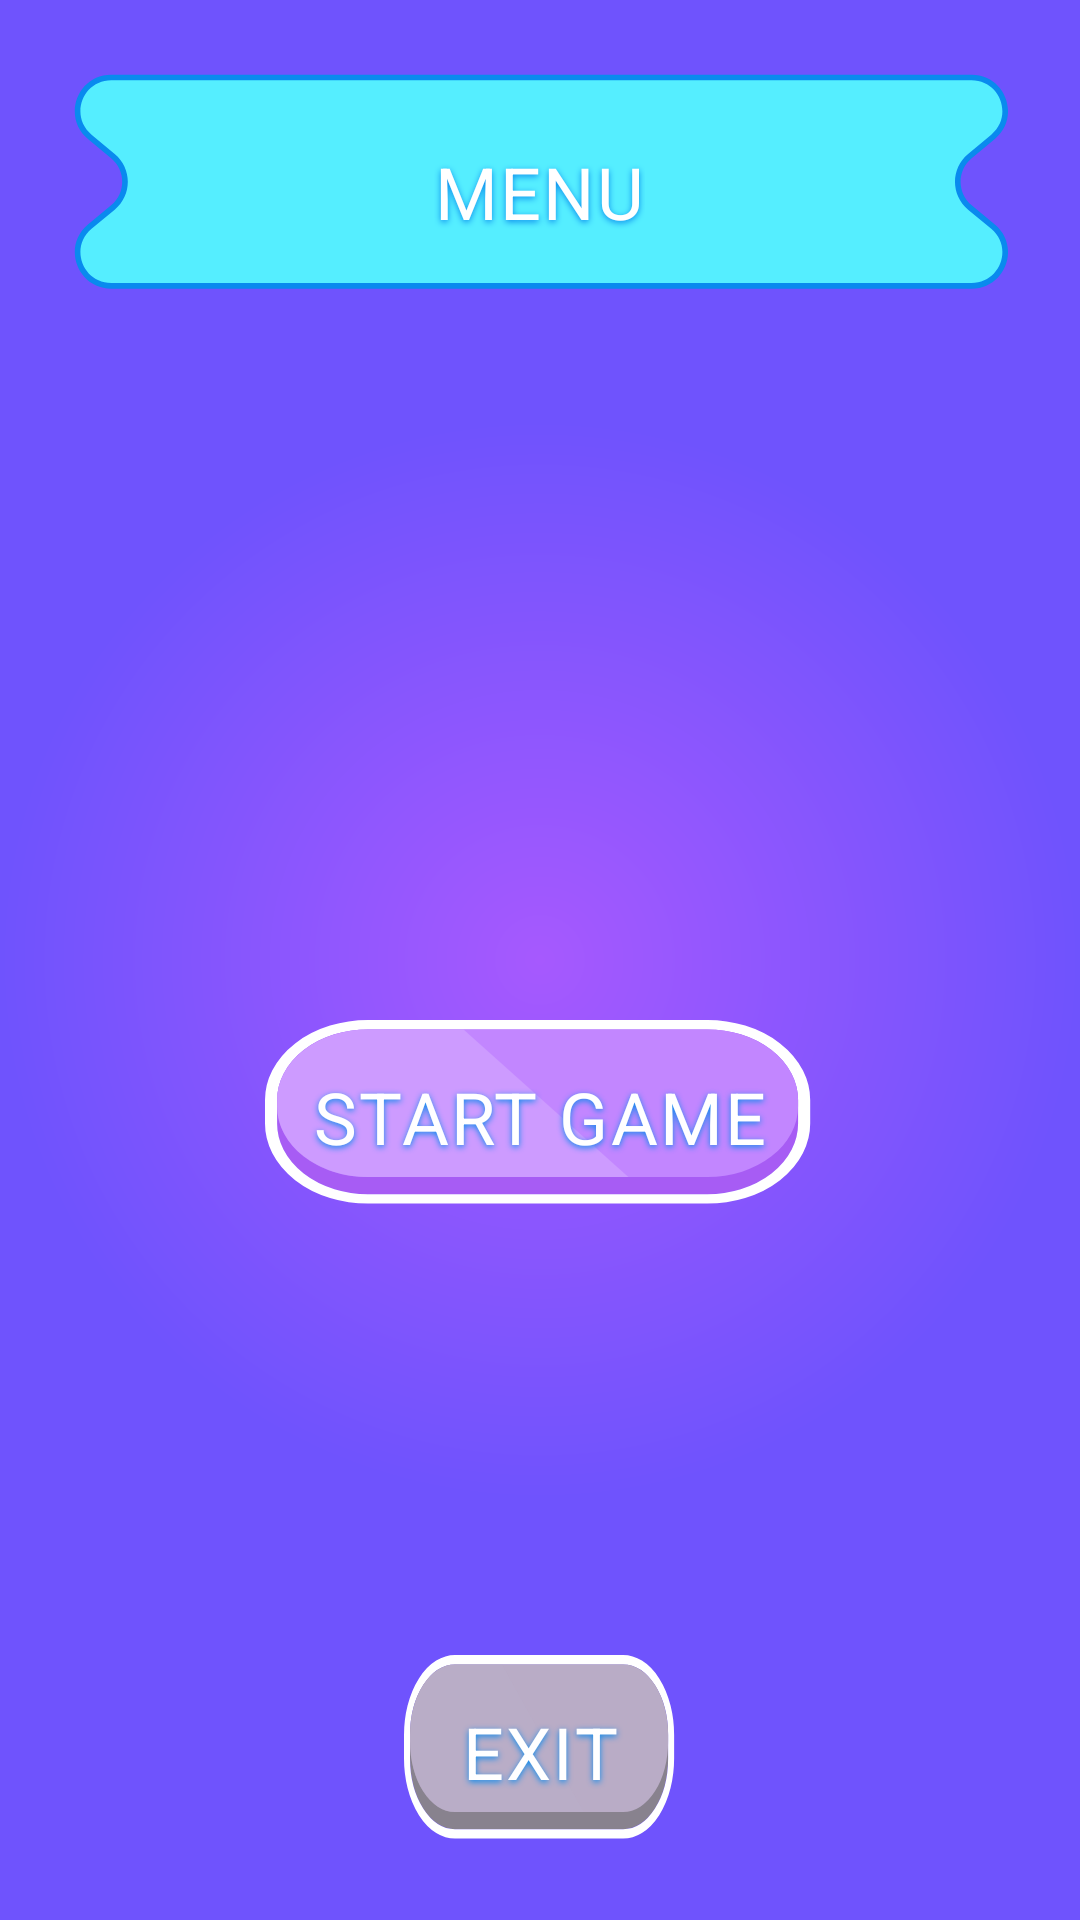

Here is an Android app screen rendered from its layout file. Give the layout XML and the strings, colors and styles it references.
<!-- AndroidManifest.xml: application theme Theme.GuesNumberGame -->
<!-- res/layout/fragment_menu.xml -->
<?xml version="1.0" encoding="utf-8"?>
<androidx.constraintlayout.widget.ConstraintLayout xmlns:android="http://schemas.android.com/apk/res/android"
    xmlns:app="http://schemas.android.com/apk/res-auto"
    xmlns:tools="http://schemas.android.com/tools"
    android:layout_width="match_parent"
    android:layout_height="match_parent"
    android:background="@drawable/gradient_background">

    <FrameLayout
        android:id="@+id/menuTitle"
        android:layout_width="match_parent"
        android:layout_height="wrap_content"
        android:layout_marginTop="@dimen/marginNormal"
        android:layout_marginHorizontal="@dimen/marginNormal"
        app:layout_constraintEnd_toEndOf="parent"
        app:layout_constraintStart_toStartOf="parent"
        app:layout_constraintTop_toTopOf="parent">

        <androidx.appcompat.widget.AppCompatImageView
            android:layout_width="match_parent"
            android:layout_height="@dimen/title_background_height"
            android:background="@drawable/ic_title"/>

        <androidx.appcompat.widget.AppCompatTextView
            android:layout_width="wrap_content"
            android:layout_height="wrap_content"
            android:layout_gravity="center|center_horizontal"
            android:text="@string/menu"
            android:textAllCaps="true"
            android:textAppearance="@style/Text.Title"
            tools:ignore="MissingConstraints,TextContrastCheck" />

    </FrameLayout>


    <androidx.appcompat.widget.AppCompatButton
        android:id="@+id/buttonStart"
        android:layout_width="wrap_content"
        android:layout_height="wrap_content"
        android:background="@drawable/button_play_background"
        android:padding="16dp"
        android:text="@string/start_game"
        android:textAllCaps="true"
        android:textAppearance="@style/Text.Title"
        app:layout_constraintBottom_toBottomOf="parent"
        app:layout_constraintEnd_toEndOf="parent"
        app:layout_constraintStart_toStartOf="parent"
        app:layout_constraintTop_toBottomOf="@+id/menuTitle"
        tools:ignore="TextContrastCheck" />

    <androidx.appcompat.widget.AppCompatButton
        android:id="@+id/buttonExit"
        android:layout_width="wrap_content"
        android:layout_height="wrap_content"
        android:layout_marginBottom="@dimen/marginNormal"
        android:background="@drawable/button_exit_background"
        android:padding="16dp"
        android:text="@string/exit"
        android:textAllCaps="true"
        android:textAppearance="@style/Text.Title"
        app:layout_constraintBottom_toBottomOf="parent"
        app:layout_constraintEnd_toEndOf="parent"
        app:layout_constraintStart_toStartOf="parent"
        tools:ignore="TextContrastCheck" />

</androidx.constraintlayout.widget.ConstraintLayout>
<!-- resources referenced by this layout -->
<resources>
  <dimen name="marginNormal">24dp</dimen>
  <dimen name="title_background_height">80dp</dimen>
  <!-- drawable button_exit_background (drawable) -->
  <vector xmlns:android="http://schemas.android.com/apk/res/android"
      android:width="91dp"
      android:height="41dp"
      android:viewportWidth="91"
      android:viewportHeight="41">
    <path
        android:pathData="M17,2L73.042,2A15,15 0,0 1,88.042 17L88.042,22A15,15 0,0 1,73.042 37L17,37A15,15 0,0 1,2 22L2,17A15,15 0,0 1,17 2z"
        android:fillColor="#88828E"/>
    <path
        android:pathData="M17,1L73.042,1A16,16 0,0 1,89.042 17L89.042,22A16,16 0,0 1,73.042 38L17,38A16,16 0,0 1,1 22L1,17A16,16 0,0 1,17 1z"
        android:strokeWidth="2"
        android:fillColor="#00000000"
        android:strokeColor="#ffffff"/>
    <path
        android:pathData="M17,2L73.042,2A15,15 0,0 1,88.042 17L88.042,18.354A15,15 0,0 1,73.042 33.354L17,33.354A15,15 0,0 1,2 18.354L2,17A15,15 0,0 1,17 2z"
        android:fillColor="#B9ACC6"/>
    <path
        android:pathData="M32.792,2H17C8.716,2 2,8.716 2,17V18.354C2,26.638 8.716,33.354 17,33.354H60.014L32.792,2Z"
        android:strokeAlpha="0.5"
        android:fillColor="#B9ACC6"
        android:fillType="evenOdd"
        android:fillAlpha="0.5"/>
  
  </vector>
  <!-- drawable button_play_background (drawable) -->
  <vector xmlns:android="http://schemas.android.com/apk/res/android"
      android:width="91dp"
      android:height="41dp"
      android:viewportWidth="91"
      android:viewportHeight="41">
    <path
        android:pathData="M17,2L73.042,2A15,15 0,0 1,88.042 17L88.042,22A15,15 0,0 1,73.042 37L17,37A15,15 0,0 1,2 22L2,17A15,15 0,0 1,17 2z"
        android:fillColor="#A75CF4"/>
    <path
        android:pathData="M17,1L73.042,1A16,16 0,0 1,89.042 17L89.042,22A16,16 0,0 1,73.042 38L17,38A16,16 0,0 1,1 22L1,17A16,16 0,0 1,17 1z"
        android:strokeWidth="2"
        android:fillColor="#00000000"
        android:strokeColor="#ffffff"/>
    <path
        android:pathData="M17,2L73.042,2A15,15 0,0 1,88.042 17L88.042,18.354A15,15 0,0 1,73.042 33.354L17,33.354A15,15 0,0 1,2 18.354L2,17A15,15 0,0 1,17 2z"
        android:fillColor="#C286FF"/>
    <path
        android:pathData="M32.792,2H17C8.716,2 2,8.716 2,17V18.354C2,26.638 8.716,33.354 17,33.354H60.014L32.792,2Z"
        android:strokeAlpha="0.5"
        android:fillColor="#D6AFFE"
        android:fillType="evenOdd"
        android:fillAlpha="0.5"/>
  
  </vector>
  <!-- drawable gradient_background (drawable) -->
  <shape xmlns:android="http://schemas.android.com/apk/res/android">
      <gradient
          android:type="radial"
          android:centerX="50%"
          android:centerY="50%"
          android:gradientRadius="50%"
          android:startColor="@color/mainBackgroundStartColor"
          android:endColor="@color/mainBackgroundEndColor" />
  </shape>
  <!-- drawable ic_title: vector/xml drawable (drawable, 2213 chars, omitted) -->
  <string name="exit">Exit</string>
  <string name="menu">Menu</string>
  <string name="start_game">Start game</string>
  <style name="Text.Title">
          <item name="android:textSize">24sp</item>
          <item name="android:letterSpacing">0.03</item>
          <item name="android:textColor">@color/primaryTextColor</item>
          <item name="android:shadowColor">@color/primaryShadowColor</item>
  
      </style>
  <style name="Theme.GuesNumberGame" parent="Base.Theme.GuesNumberGame" />
  <color name="mainBackgroundStartColor">#A659FE</color>
  <color name="mainBackgroundEndColor">#6F53FD</color>
  <color name="primaryTextColor">#FFFFFF</color>
  <color name="primaryShadowColor">#098AEE</color>
  <style name="Base.Theme.GuesNumberGame" parent="Theme.Material3.DayNight.NoActionBar">
          
           <item name="colorPrimary">@color/white</item>
          <item name="colorOnPrimary">@color/white</item>
      </style>
  <color name="white">#FFFFFFFF</color>
</resources>
